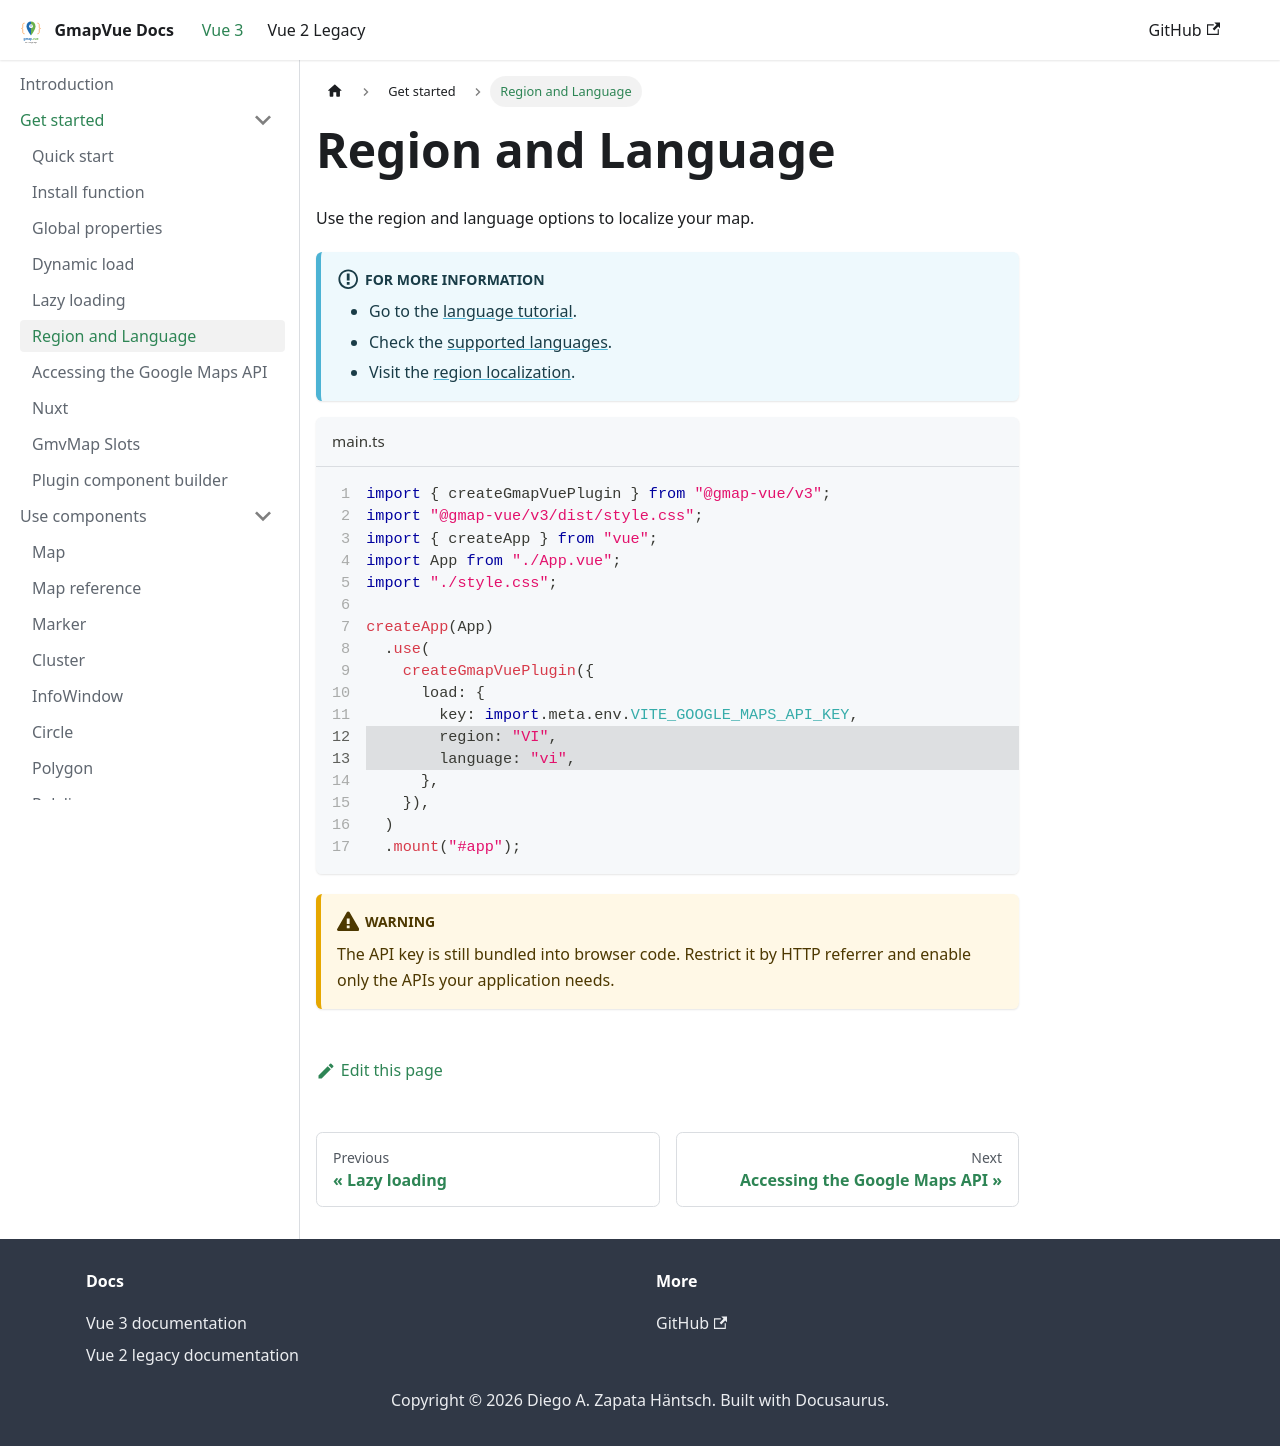

repository: diegoazh/gmap-vue · page: docs/vue-3-version/guide/basic-usage/region-and-language/index.html · generator: docusaurus

---
id: region-and-language
sidebar_position: 4
sidebar_label: Region and Language
---

# Region and Language

Use the region and language options to localize your map.

:::info For more information

- Go to the [language tutorial](https://developers.google.com/maps/documentation/javascript/localization).
- Check the [supported languages](https://developers.google.com/maps/faq#languagesupport).
- Visit the [region localization](https://developers.google.com/maps/documentation/javascript/localization#Region).

:::

```ts title="main.ts" showLineNumbers {12,13}
import { createGmapVuePlugin } from "@gmap-vue/v3";
import "@gmap-vue/v3/dist/style.css";
import { createApp } from "vue";
import App from "./App.vue";
import "./style.css";

createApp(App)
  .use(
    createGmapVuePlugin({
      load: {
        key: import.meta.env.VITE_GOOGLE_MAPS_API_KEY,
        region: "VI",
        language: "vi",
      },
    }),
  )
  .mount("#app");
```

:::warning
The API key is still bundled into browser code. Restrict it by HTTP referrer and enable only the APIs your application needs.
:::
